Dataset: BirdTerrainData (GitHub, Max-Highsmith/TerrainClassifier). Classes: land, mixed terrain, water.

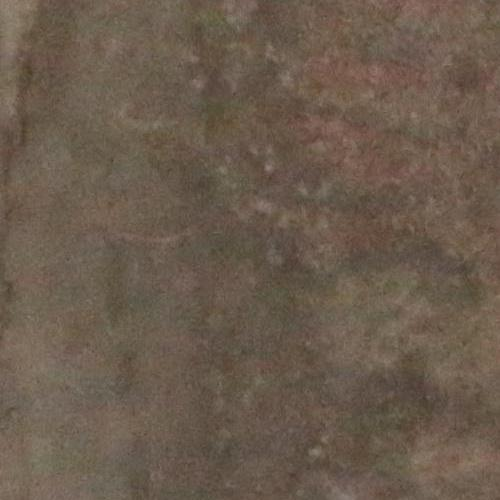
Label: land

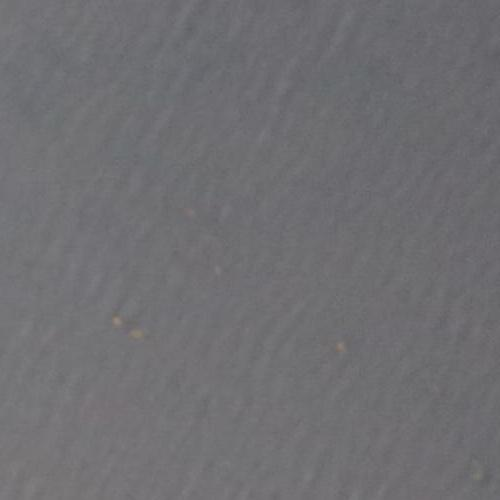
Label: water

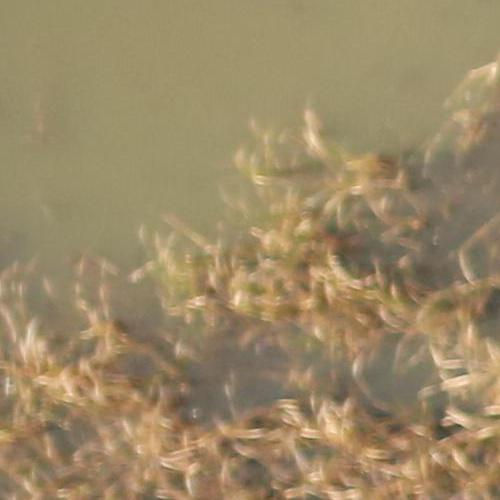
Label: mixed terrain

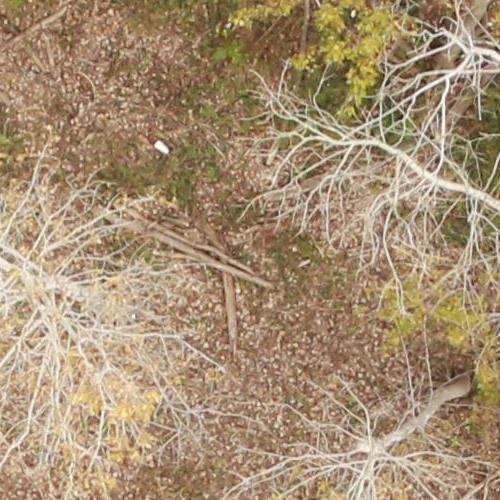
Label: land

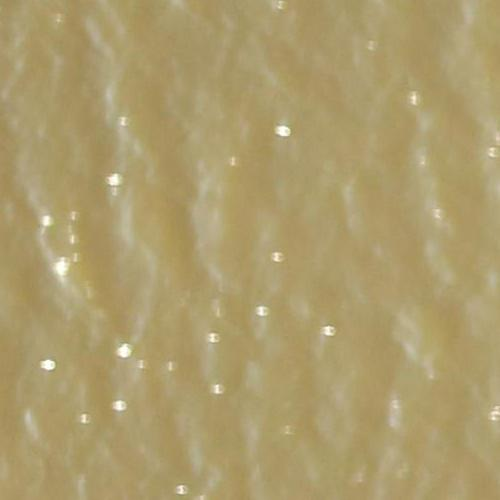
Label: water

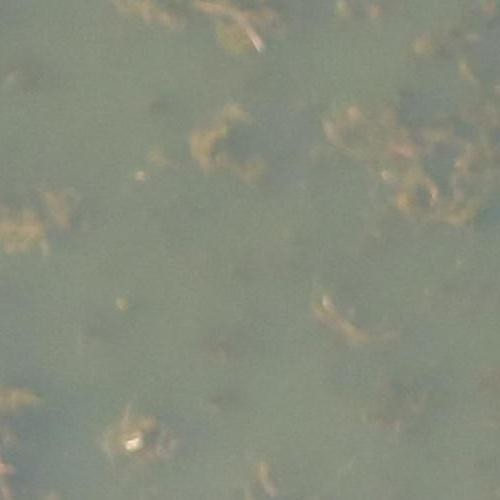
Label: mixed terrain
